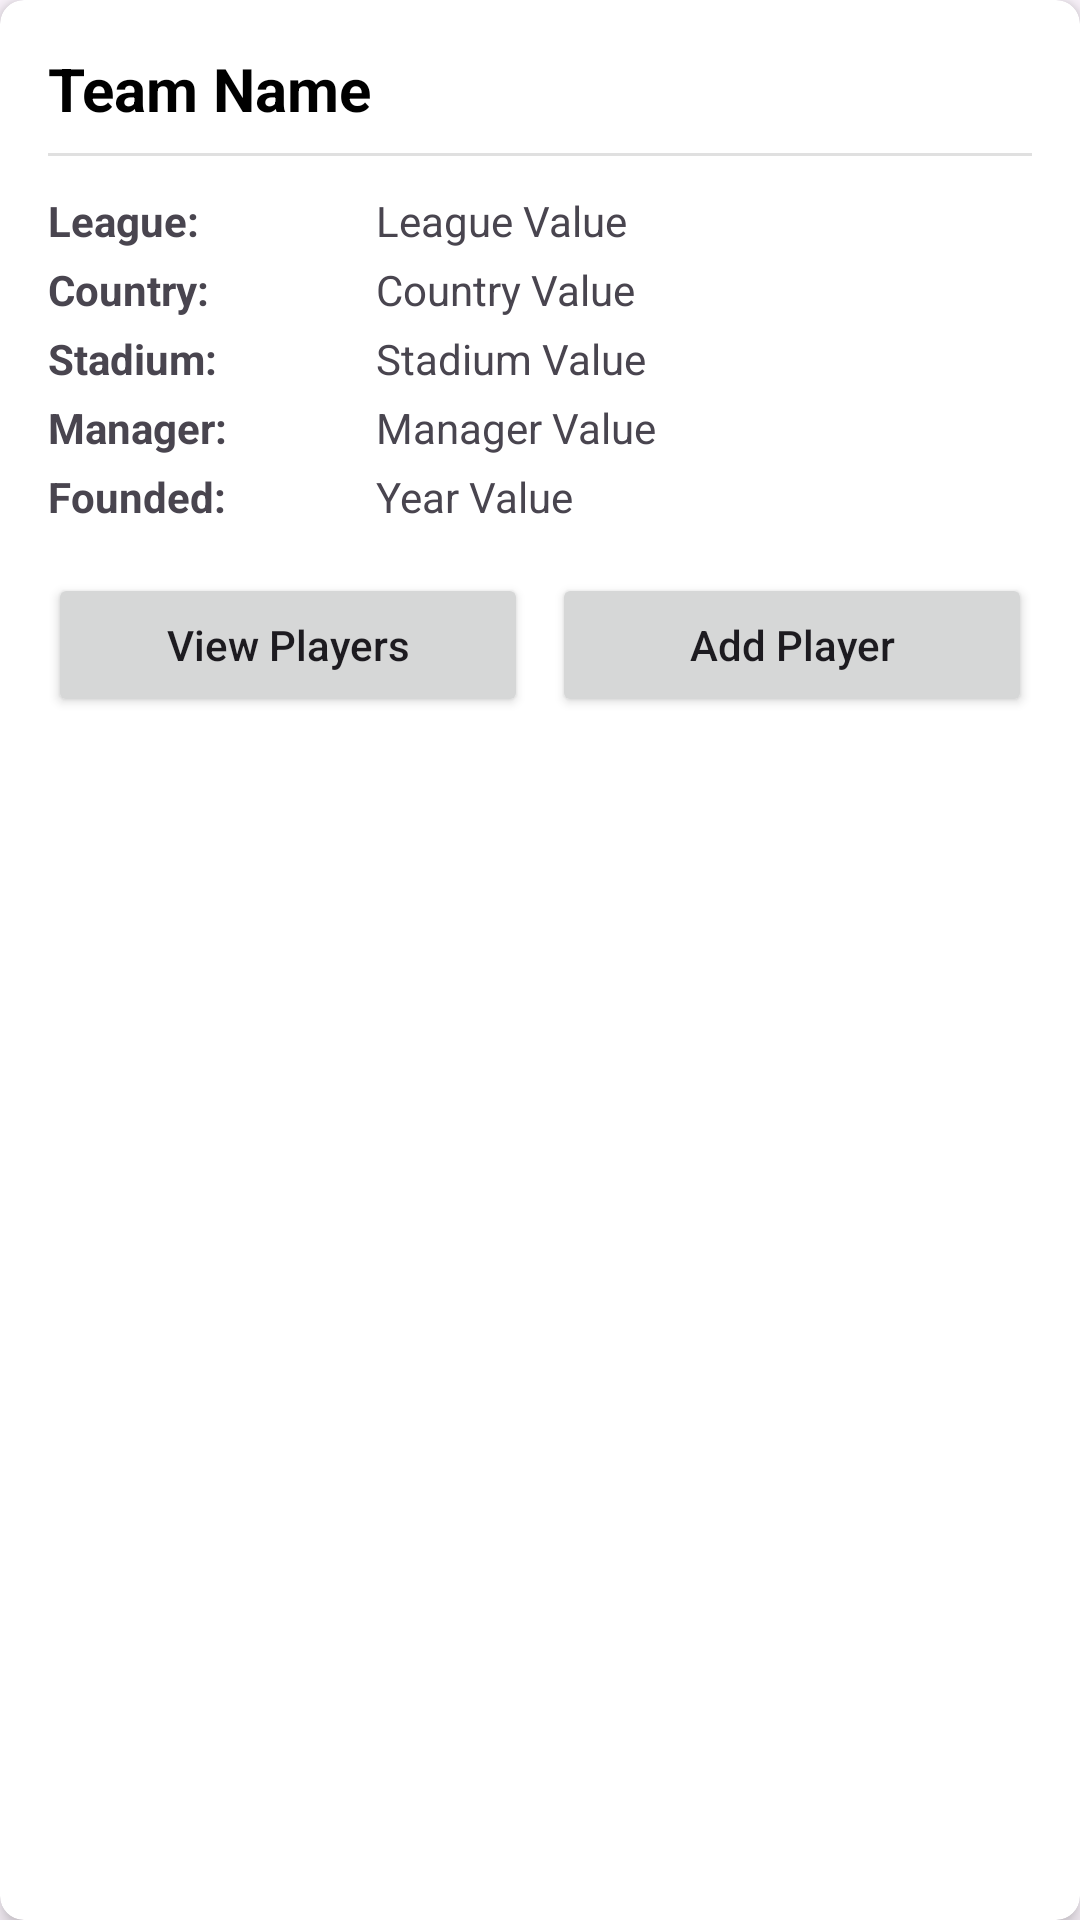

Reconstruct the res/layout file that produces this screen, plus the resources it refers to.
<!-- AndroidManifest.xml: application theme Theme.HelloWorldRetroClient -->
<!-- res/layout/team_item.xml -->
<?xml version="1.0" encoding="utf-8"?>
<androidx.cardview.widget.CardView
    xmlns:android="http://schemas.android.com/apk/res/android"
    xmlns:app="http://schemas.android.com/apk/res-auto"
    android:layout_width="match_parent"
    android:layout_height="wrap_content"
    android:layout_margin="8dp"
    app:cardCornerRadius="8dp"
    app:cardElevation="4dp">

    <LinearLayout
        android:layout_width="match_parent"
        android:layout_height="wrap_content"
        android:orientation="vertical"
        android:padding="16dp">

        <TextView
            android:id="@+id/teamName"
            android:layout_width="match_parent"
            android:layout_height="wrap_content"
            android:textSize="20sp"
            android:textStyle="bold"
            android:textColor="#000000"
            android:paddingBottom="8dp"
            android:text="Team Name" />

        <View
            android:layout_width="match_parent"
            android:layout_height="1dp"
            android:background="#E0E0E0"
            android:layout_marginBottom="8dp"/>

        
        <LinearLayout
            android:layout_width="match_parent"
            android:layout_height="wrap_content"
            android:orientation="horizontal"
            android:layout_marginTop="4dp">

            <TextView
                android:layout_width="0dp"
                android:layout_weight="1"
                android:layout_height="wrap_content"
                android:textSize="14sp"
                android:textStyle="bold"
                android:text="League:" />

            <TextView
                android:id="@+id/teamLeague"
                android:layout_width="0dp"
                android:layout_weight="2"
                android:layout_height="wrap_content"
                android:textSize="14sp"
                android:text="League Value" />
        </LinearLayout>

        
        <LinearLayout
            android:layout_width="match_parent"
            android:layout_height="wrap_content"
            android:orientation="horizontal"
            android:layout_marginTop="4dp">

            <TextView
                android:layout_width="0dp"
                android:layout_weight="1"
                android:layout_height="wrap_content"
                android:textSize="14sp"
                android:textStyle="bold"
                android:text="Country:" />

            <TextView
                android:id="@+id/teamCountry"
                android:layout_width="0dp"
                android:layout_weight="2"
                android:layout_height="wrap_content"
                android:textSize="14sp"
                android:text="Country Value" />
        </LinearLayout>

        
        <LinearLayout
            android:layout_width="match_parent"
            android:layout_height="wrap_content"
            android:orientation="horizontal"
            android:layout_marginTop="4dp">

            <TextView
                android:layout_width="0dp"
                android:layout_weight="1"
                android:layout_height="wrap_content"
                android:textSize="14sp"
                android:textStyle="bold"
                android:text="Stadium:" />

            <TextView
                android:id="@+id/teamStadium"
                android:layout_width="0dp"
                android:layout_weight="2"
                android:layout_height="wrap_content"
                android:textSize="14sp"
                android:text="Stadium Value" />
        </LinearLayout>

        
        <LinearLayout
            android:layout_width="match_parent"
            android:layout_height="wrap_content"
            android:orientation="horizontal"
            android:layout_marginTop="4dp">

            <TextView
                android:layout_width="0dp"
                android:layout_weight="1"
                android:layout_height="wrap_content"
                android:textSize="14sp"
                android:textStyle="bold"
                android:text="Manager:" />

            <TextView
                android:id="@+id/teamManager"
                android:layout_width="0dp"
                android:layout_weight="2"
                android:layout_height="wrap_content"
                android:textSize="14sp"
                android:text="Manager Value" />
        </LinearLayout>

        
        <LinearLayout
            android:layout_width="match_parent"
            android:layout_height="wrap_content"
            android:orientation="horizontal"
            android:layout_marginTop="4dp">

            <TextView
                android:layout_width="0dp"
                android:layout_weight="1"
                android:layout_height="wrap_content"
                android:textSize="14sp"
                android:textStyle="bold"
                android:text="Founded:" />

            <TextView
                android:id="@+id/teamFoundedYear"
                android:layout_width="0dp"
                android:layout_weight="2"
                android:layout_height="wrap_content"
                android:textSize="14sp"
                android:text="Year Value" />
        </LinearLayout>
        
        
        <LinearLayout
            android:layout_width="match_parent"
            android:layout_height="wrap_content"
            android:orientation="horizontal"
            android:layout_marginTop="16dp">
            
            <Button
                android:id="@+id/viewPlayersButton"
                android:layout_width="0dp"
                android:layout_weight="1"
                android:layout_height="wrap_content"
                android:text="View Players"
                android:textAllCaps="false"
                android:layout_marginEnd="4dp" />
                
            <Button
                android:id="@+id/addPlayerButton"
                android:layout_width="0dp"
                android:layout_weight="1"
                android:layout_height="wrap_content"
                android:text="Add Player"
                android:textAllCaps="false"
                android:layout_marginStart="4dp" />
        </LinearLayout>
    </LinearLayout>
</androidx.cardview.widget.CardView>
<!-- resources referenced by this layout -->
<resources>
  <style name="Theme.HelloWorldRetroClient" parent="Base.Theme.HelloWorldRetroClient" />
  <style name="Base.Theme.HelloWorldRetroClient" parent="Theme.Material3.DayNight.NoActionBar">
          
          
      </style>
</resources>
